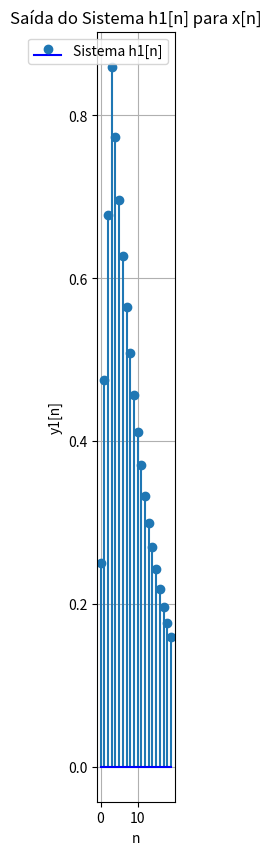
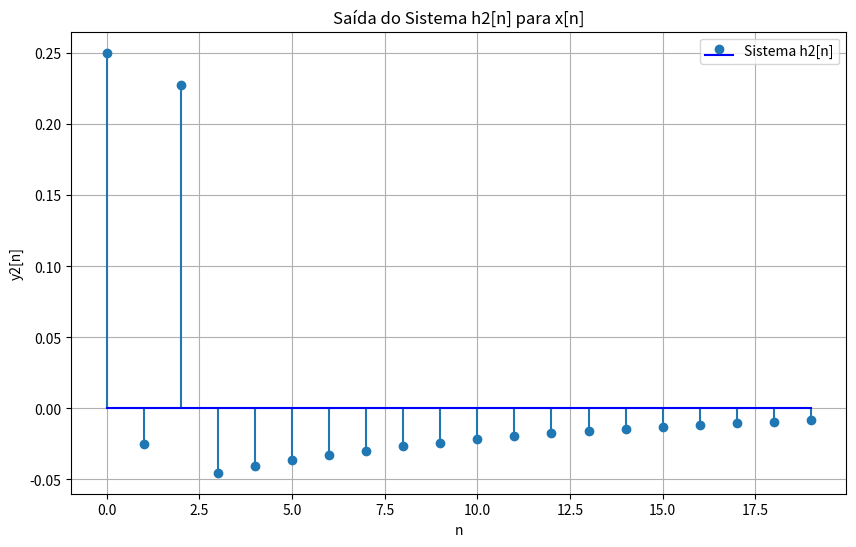

These charts were generated, in order, by the following Python code:
# [redacted]
import numpy as np
import matplotlib.pyplot as plt

# Definindo a entrada x[n] = (0.9)^n * u[n] para n de 0 a 19
entrada_x = [(0.9**n) if n >= 0 else 0 for n in range(20)]

# Respostas ao impulso dos sistemas h1[n] e h2[n]
h1 = [1/4 if 0 <= n <= 3 else 0 for n in range(20)]
h2 = [1/4 if n in [0, 2] else -1/4 if n in [1, 3] else 0 for n in range(20)]

# Convolução da entrada x[n] com as respostas ao impulso h1[n] e h2[n]
y1 = np.convolve(entrada_x, h1, mode='full')[:20]  
y2 = np.convolve(entrada_x, h2, mode='full')[:20]  

# Array de tempo para plotagem
n = np.arange(20)

# Plotagem da saída para o sistema h1[n]
plt.figure(figsize=(1, 10))
plt.stem(n, y1, basefmt='b-', label='Sistema h1[n]')
plt.title('Saída do Sistema h1[n] para x[n]')
plt.xlabel('n')
plt.ylabel('y1[n]')
plt.legend()
plt.grid(True)

# Plotagem da saída para o sistema h2[n]
plt.figure(figsize=(10, 6))
plt.stem(n, y2, basefmt='b-', label='Sistema h2[n]')
plt.title('Saída do Sistema h2[n] para x[n]')
plt.xlabel('n')
plt.ylabel('y2[n]')
plt.legend()
plt.grid(True)

plt.show()
